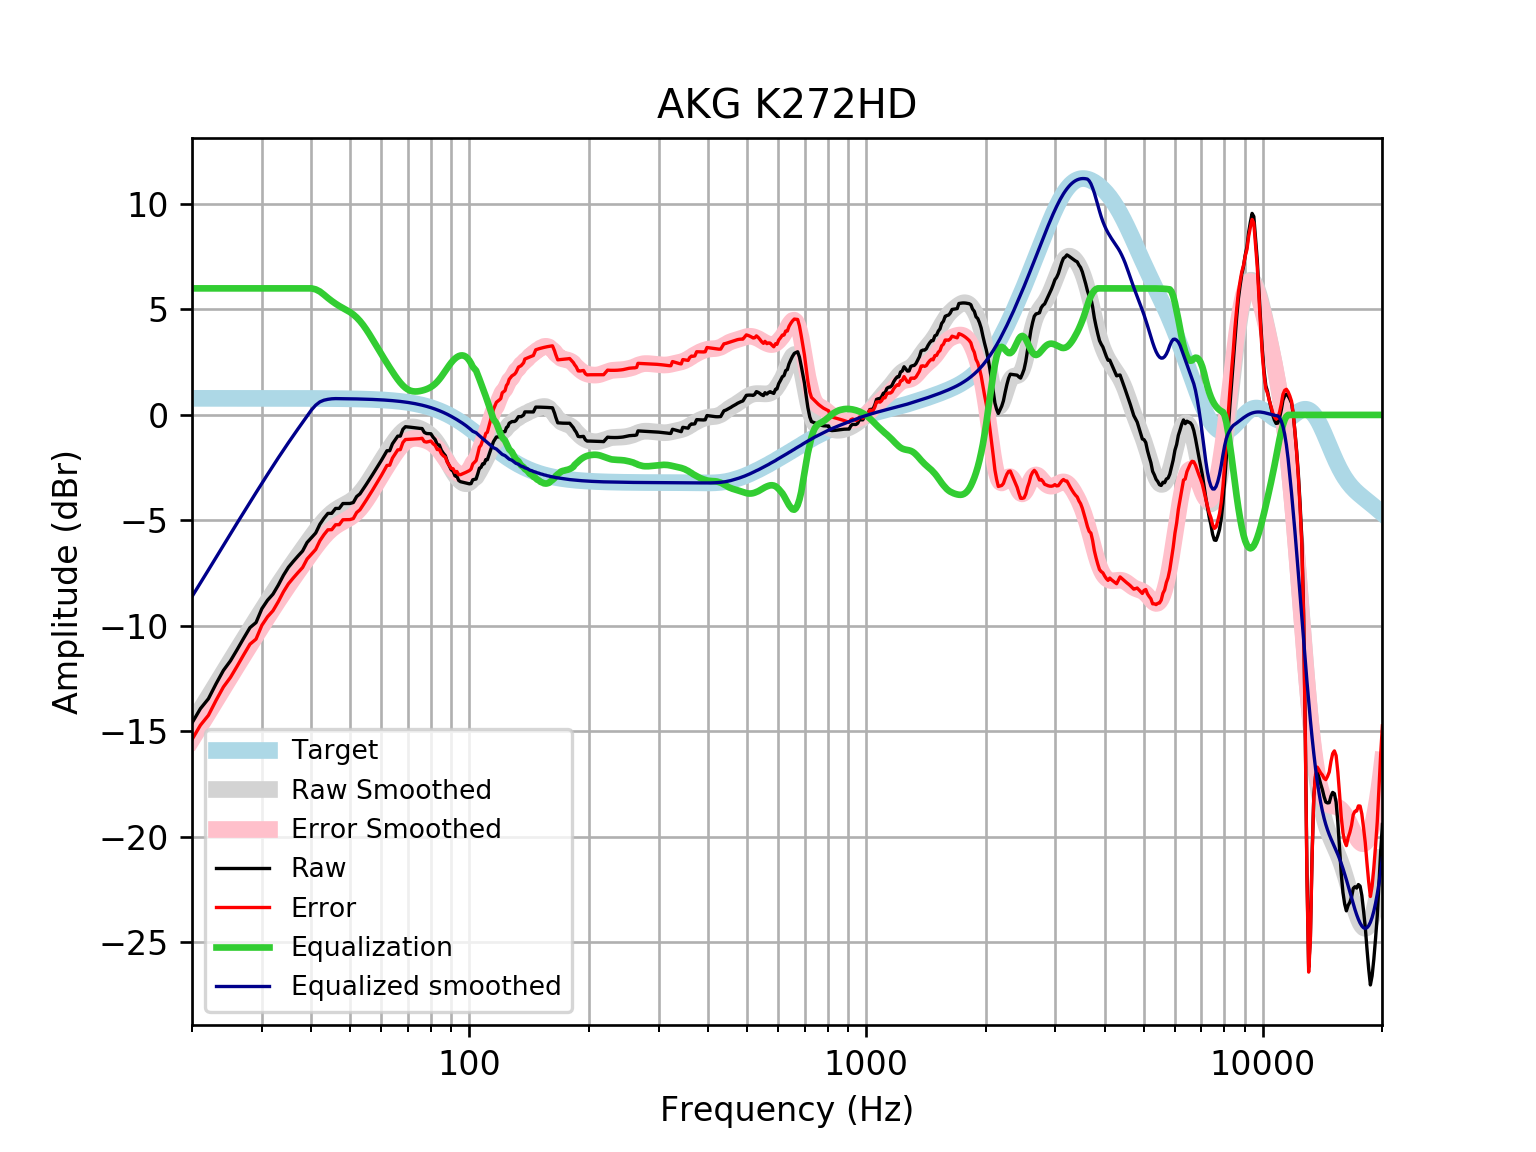

The table this chart was drawn from, first rows:
frequency, raw, error, smoothed, error_smoothed, equalization, equalized_raw, equalized_smoothed, target
20, -14.61, -15.39, -14.61, -15.4, 6, -8.606, -8.613, 0.7859
21, -13.93, -14.71, -13.97, -14.75, 6.0, -7.926, -7.969, 0.7859
22, -13.46, -14.24, -13.35, -14.14, 6, -7.456, -7.35, 0.7858
23, -12.75, -13.53, -12.76, -13.54, 6.0, -6.745, -6.755, 0.7858
24, -12.11, -12.9, -12.18, -12.97, 6, -6.113, -6.185, 0.7858
25, -11.66, -12.45, -11.64, -12.43, 6.0, -5.66, -5.639, 0.7857
26, -11.12, -11.91, -11.12, -11.9, 6, -5.121, -5.118, 0.7857
27, -10.58, -11.37, -10.62, -11.41, 6.0, -4.585, -4.62, 0.7856
28, -10.08, -10.87, -10.14, -10.93, 6.0, -4.084, -4.143, 0.7855
29, -9.844, -10.63, -9.685, -10.47, 6, -3.844, -3.685, 0.7854
30, -9.187, -9.972, -9.245, -10.03, 6, -3.187, -3.245, 0.7852
31, -8.787, -9.572, -8.823, -9.608, 6, -2.787, -2.823, 0.785
32, -8.496, -9.281, -8.418, -9.203, 6, -2.496, -2.418, 0.7848
33, -8.069, -8.854, -8.032, -8.817, 6.0, -2.069, -2.032, 0.7846
34, -7.603, -8.387, -7.665, -8.449, 6, -1.603, -1.665, 0.7843
35, -7.223, -8.007, -7.315, -8.099, 6, -1.223, -1.315, 0.7839
36, -6.946, -7.73, -6.981, -7.765, 6, -0.9464, -0.9812, 0.7835
37, -6.69, -7.473, -6.661, -7.444, 6, -0.69, -0.6608, 0.783
38, -6.452, -7.234, -6.352, -7.134, 6, -0.4516, -0.3515, 0.7824
39, -6.049, -6.831, -6.052, -6.834, 6, -0.04909, -0.05228, 0.7818
40, -5.824, -6.605, -5.764, -6.545, 6, 0.1764, 0.2362, 0.781
41, -5.598, -6.378, -5.489, -6.27, 5.952, 0.354, 0.4625, 0.7801
42, -5.188, -5.967, -5.234, -6.014, 5.851, 0.6633, 0.617, 0.7791
43, -4.903, -5.681, -5.005, -5.783, 5.702, 0.7993, 0.6978, 0.7779
44, -4.67, -5.447, -4.805, -5.582, 5.545, 0.8745, 0.7396, 0.7766
45, -4.666, -5.441, -4.638, -5.413, 5.403, 0.7369, 0.7646, 0.7751
46, -4.435, -5.208, -4.502, -5.276, 5.276, 0.8413, 0.7735, 0.7734
47, -4.432, -5.203, -4.392, -5.164, 5.164, 0.7318, 0.7715, 0.7715
48, -4.202, -4.971, -4.298, -5.067, 5.067, 0.8657, 0.7694, 0.7694
49, -4.2, -4.967, -4.209, -4.976, 4.976, 0.7756, 0.767, 0.767
50, -4.199, -4.963, -4.112, -4.876, 4.876, 0.6778, 0.7643, 0.7642
51, -4.153, -4.914, -3.999, -4.76, 4.76, 0.6071, 0.7612, 0.7612
52, -3.87, -4.628, -3.862, -4.62, 4.62, 0.7498, 0.7579, 0.7578
53, -3.744, -4.498, -3.699, -4.453, 4.453, 0.7094, 0.7541, 0.7541
54, -3.518, -4.268, -3.512, -4.261, 4.261, 0.7438, 0.7499, 0.7499
55, -3.291, -4.036, -3.303, -4.049, 4.049, 0.7575, 0.7453, 0.7453
56, -3.063, -3.804, -3.081, -3.821, 3.821, 0.7575, 0.7402, 0.7401
57, -2.836, -3.571, -2.851, -3.586, 3.586, 0.7496, 0.7345, 0.7345
58, -2.608, -3.336, -2.62, -3.349, 3.349, 0.7405, 0.7283, 0.7283
59, -2.381, -3.102, -2.393, -3.115, 3.115, 0.7341, 0.7215, 0.7215
60, -2.16, -2.874, -2.172, -2.886, 2.886, 0.7265, 0.714, 0.714
61, -1.926, -2.632, -1.959, -2.665, 2.665, 0.7392, 0.7058, 0.7058
62, -1.698, -2.395, -1.754, -2.451, 2.451, 0.753, 0.6969, 0.6969
63, -1.697, -2.384, -1.557, -2.244, 2.244, 0.5474, 0.6871, 0.6871
64, -1.369, -2.046, -1.369, -2.045, 2.045, 0.6762, 0.6765, 0.6765
65, -1.186, -1.851, -1.192, -1.857, 1.857, 0.6711, 0.665, 0.665
66, -1.005, -1.658, -1.03, -1.683, 1.683, 0.6775, 0.6525, 0.6525
67, -1.005, -1.644, -0.8878, -1.527, 1.527, 0.5216, 0.639, 0.639
68, -0.6825, -1.307, -0.7688, -1.393, 1.393, 0.7108, 0.6244, 0.6244
69, -0.5589, -1.168, -0.6768, -1.285, 1.285, 0.7266, 0.6087, 0.6087
70, -0.5693, -1.161, -0.6133, -1.205, 1.205, 0.6357, 0.5918, 0.5918
71, -0.5828, -1.156, -0.5777, -1.151, 1.151, 0.5685, 0.5736, 0.5736
72, -0.5981, -1.152, -0.5673, -1.121, 1.121, 0.5234, 0.5541, 0.5541
73, -0.6134, -1.147, -0.578, -1.111, 1.111, 0.4979, 0.5333, 0.5333
74, -0.6271, -1.138, -0.6051, -1.116, 1.116, 0.489, 0.511, 0.511
75, -0.6378, -1.125, -0.6443, -1.132, 1.132, 0.4938, 0.4873, 0.4873
76, -0.645, -1.107, -0.6928, -1.155, 1.155, 0.5098, 0.462, 0.4621
77, -0.8287, -1.264, -0.7494, -1.185, 1.185, 0.3559, 0.4352, 0.4353
78, -0.8807, -1.287, -0.8144, -1.221, 1.221, 0.3405, 0.4068, 0.4068
79, -0.8855, -1.262, -0.8895, -1.266, 1.266, 0.3808, 0.3767, 0.3768
... 553 more rows
